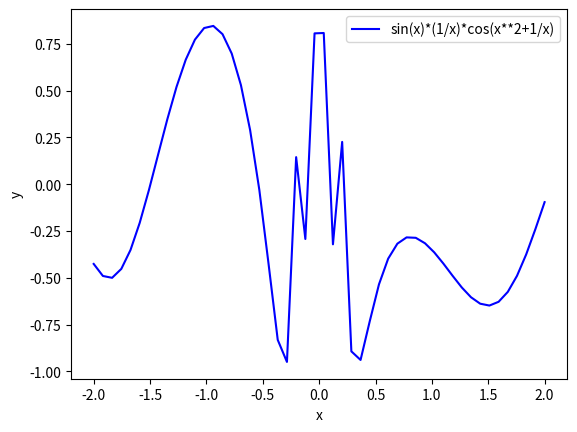

This chart was generated by the following Python code:
from numpy import *
import matplotlib.pyplot as plt

def function(x):
    return sin(x)*(1/x)*cos(x**2+1/x)
    
x = linspace(-2, 2)
y = function(x)
plt.plot(x, y, 'b-', label='sin(x)*(1/x)*cos(x**2+1/x)')
plt.xlabel('x')
plt.ylabel('y')
plt.legend()
plt.show()